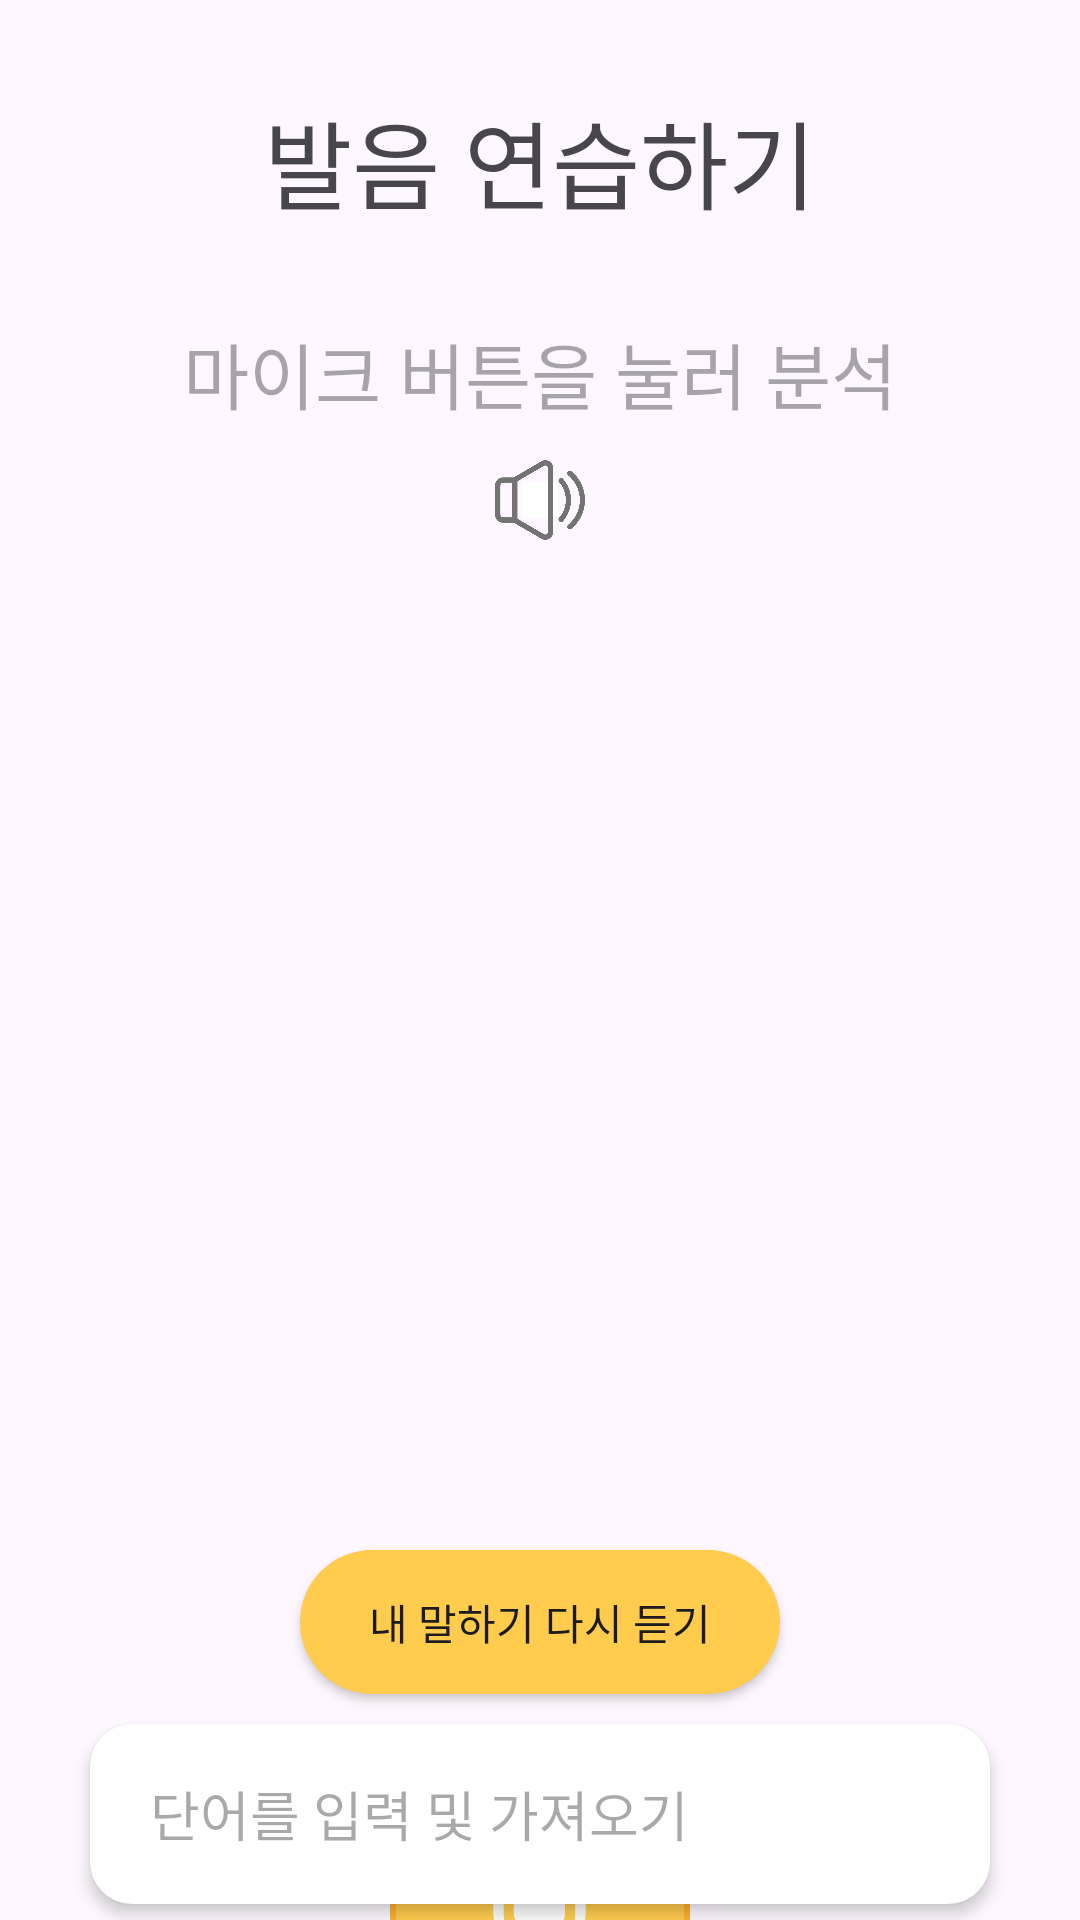

Layout XML and referenced resources for this Android screen:
<!-- AndroidManifest.xml: application theme Theme.A_Say_It -->
<!-- res/layout/fragment_pronounce.xml -->
<?xml version="1.0" encoding="utf-8"?>
<FrameLayout xmlns:android="http://schemas.android.com/apk/res/android"
    xmlns:tools="http://schemas.android.com/tools"
    android:layout_width="match_parent"
    android:layout_height="match_parent"
    tools:context=".PronounceFragment">
    <LinearLayout
        android:layout_width="match_parent"
        android:layout_height="match_parent"
        android:orientation="vertical">

        <TextView
            android:layout_width="match_parent"
            android:layout_height="wrap_content"
            android:textAlignment="center"
            android:layout_margin="30dp"
            android:text="발음 연습하기"
            android:textSize="32sp"/>

        <LinearLayout
            android:gravity="center|top"
            android:layout_width="match_parent"
            android:layout_height="400dp"
            android:layout_marginLeft="30dp"
            android:layout_marginRight="30dp"
            android:orientation="vertical">

            <TextView
                android:id="@+id/response_code"
                android:layout_width="match_parent"
                android:layout_height="wrap_content"
                android:hint="마이크 버튼을 눌러 분석"
                android:textAlignment="center"
                android:textSize="24sp" />

            <LinearLayout
                android:gravity="center"
                android:layout_width="match_parent"
                android:layout_height="wrap_content">
                <TextView
                    android:id="@+id/SaidWord"
                    android:layout_width="wrap_content"
                    android:layout_height="wrap_content"
                    android:textSize="24sp"/>

                <androidx.appcompat.widget.AppCompatButton
                    android:id="@+id/tts_btn"
                    android:background="@drawable/pn_tts_btn"
                    android:layout_margin="10dp"
                    android:layout_width="30dp"
                    android:layout_height="30dp"/>
            </LinearLayout>
            <ImageView
                android:id="@+id/score_star"
                android:layout_width="wrap_content"
                android:layout_height="wrap_content"/>
            <TextView
                android:id="@+id/WordScore"
                android:textSize="20sp"
                android:layout_width="match_parent"
                android:layout_height="wrap_content"
                android:textAlignment="center" />
        </LinearLayout>
        <androidx.appcompat.widget.AppCompatButton
            android:id="@+id/play_record"
            android:text="내 말하기 다시 듣기"
            android:layout_marginHorizontal="100dp"
            android:layout_marginVertical="10dp"
            android:layout_width="match_parent"
            android:layout_height="wrap_content"
            android:background="@drawable/pn_play_record_btn"/>
        <androidx.appcompat.widget.AppCompatEditText
            android:id="@+id/setScript"
            android:layout_marginLeft="30dp"
            android:layout_marginRight="30dp"
            android:singleLine="true"
            android:elevation="3dp"
            android:hint="단어를 입력 및 가져오기"
            android:paddingStart="20dp"
            android:background="@drawable/pn_word_text_box"
            android:layout_width="match_parent"
            android:layout_height="wrap_content"/>

        <LinearLayout
            android:layout_width="match_parent"
            android:layout_height="wrap_content"
            android:layout_marginRight="30dp"
            android:layout_marginLeft="30dp"
            android:orientation="horizontal">

            <androidx.appcompat.widget.AppCompatButton
                android:id="@+id/SetWord_btn"
                android:layout_width="0dp"
                android:layout_height="match_parent"
                android:layout_weight=".50"
                android:layout_marginTop="20dp"
                android:layout_marginBottom="20dp"
                android:layout_gravity="center"
                android:background="@drawable/pn_randwords_btn"
                android:text="랜덤 단어\n가져오기" />

            <androidx.appcompat.widget.AppCompatButton
                android:id="@+id/eval_btn"
                android:layout_width="100dp"
                android:elevation="10dp"
                android:layout_height="100dp"
                android:layout_margin="10dp"
                android:layout_gravity="center"
                android:background="@drawable/pn_mic_btn" />

            <androidx.appcompat.widget.AppCompatButton
                android:id="@+id/RandWord_btn"
                android:text="내 단어\n말하기"
                android:layout_width="0dp"
                android:layout_height="match_parent"
                android:layout_weight=".50"
                android:layout_marginTop="20dp"
                android:layout_marginBottom="20dp"
                android:background="@drawable/pn_mywords_btn"
                android:layout_gravity="center"/>
        </LinearLayout>
    </LinearLayout>
</FrameLayout>
<!-- resources referenced by this layout -->
<resources>
  <!-- drawable pn_mic_btn: png bitmap (drawable, 23353 bytes) -->
  <!-- drawable pn_mywords_btn (drawable) -->
  <?xml version="1.0" encoding="utf-8"?>
  <shape xmlns:android="http://schemas.android.com/apk/res/android" android:shape="rectangle" >
      <corners
          android:topLeftRadius="25dp"
          android:topRightRadius="100dp"
          android:bottomLeftRadius="25dp"
          android:bottomRightRadius="100dp"
          />
      <solid
          android:color="#FFCC4D"
          />
      <padding
          android:left="0dp"
          android:top="0dp"
          android:right="0dp"
          android:bottom="0dp"
          />
  </shape>
  <!-- drawable pn_play_record_btn (drawable) -->
  <?xml version="1.0" encoding="utf-8"?>
  <shape xmlns:android="http://schemas.android.com/apk/res/android" android:shape="rectangle" >
      <corners
          android:topLeftRadius="50dp"
          android:topRightRadius="50dp"
          android:bottomLeftRadius="50dp"
          android:bottomRightRadius="50dp"
          />
      <solid
          android:color="#FFCC4D"
          />
      <padding
          android:left="0dp"
          android:top="0dp"
          android:right="0dp"
          android:bottom="0dp"
          />
  </shape>
  <!-- drawable pn_randwords_btn (drawable) -->
  <?xml version="1.0" encoding="utf-8"?>
  <shape xmlns:android="http://schemas.android.com/apk/res/android" android:shape="rectangle" >
      <corners
          android:topLeftRadius="100dp"
          android:topRightRadius="25dp"
          android:bottomLeftRadius="100dp"
          android:bottomRightRadius="25dp"
          />
      <solid
          android:color="#FFCC4D"
          />
      <padding
          android:left="0dp"
          android:top="0dp"
          android:right="0dp"
          android:bottom="0dp"
          />
  </shape>
  <!-- drawable pn_tts_btn: png bitmap (drawable, 17705 bytes) -->
  <!-- drawable pn_word_text_box (drawable) -->
  <?xml version="1.0" encoding="utf-8"?>
  <shape xmlns:android="http://schemas.android.com/apk/res/android" android:shape="rectangle" >
      <corners
          android:radius="14dp"
          />
      <solid
          android:color="#FFFFFF"
          />
      <padding
          android:left="0dp"
          android:top="0dp"
          android:right="0dp"
          android:bottom="0dp"
          />
      <size
          android:width="270dp"
          android:height="60dp"
          />
  </shape>
  <style name="Theme.A_Say_It" parent="Base.Theme.A_Say_It" />
  <style name="Base.Theme.A_Say_It" parent="Theme.Material3.DayNight.NoActionBar">
          
          
      </style>
</resources>
